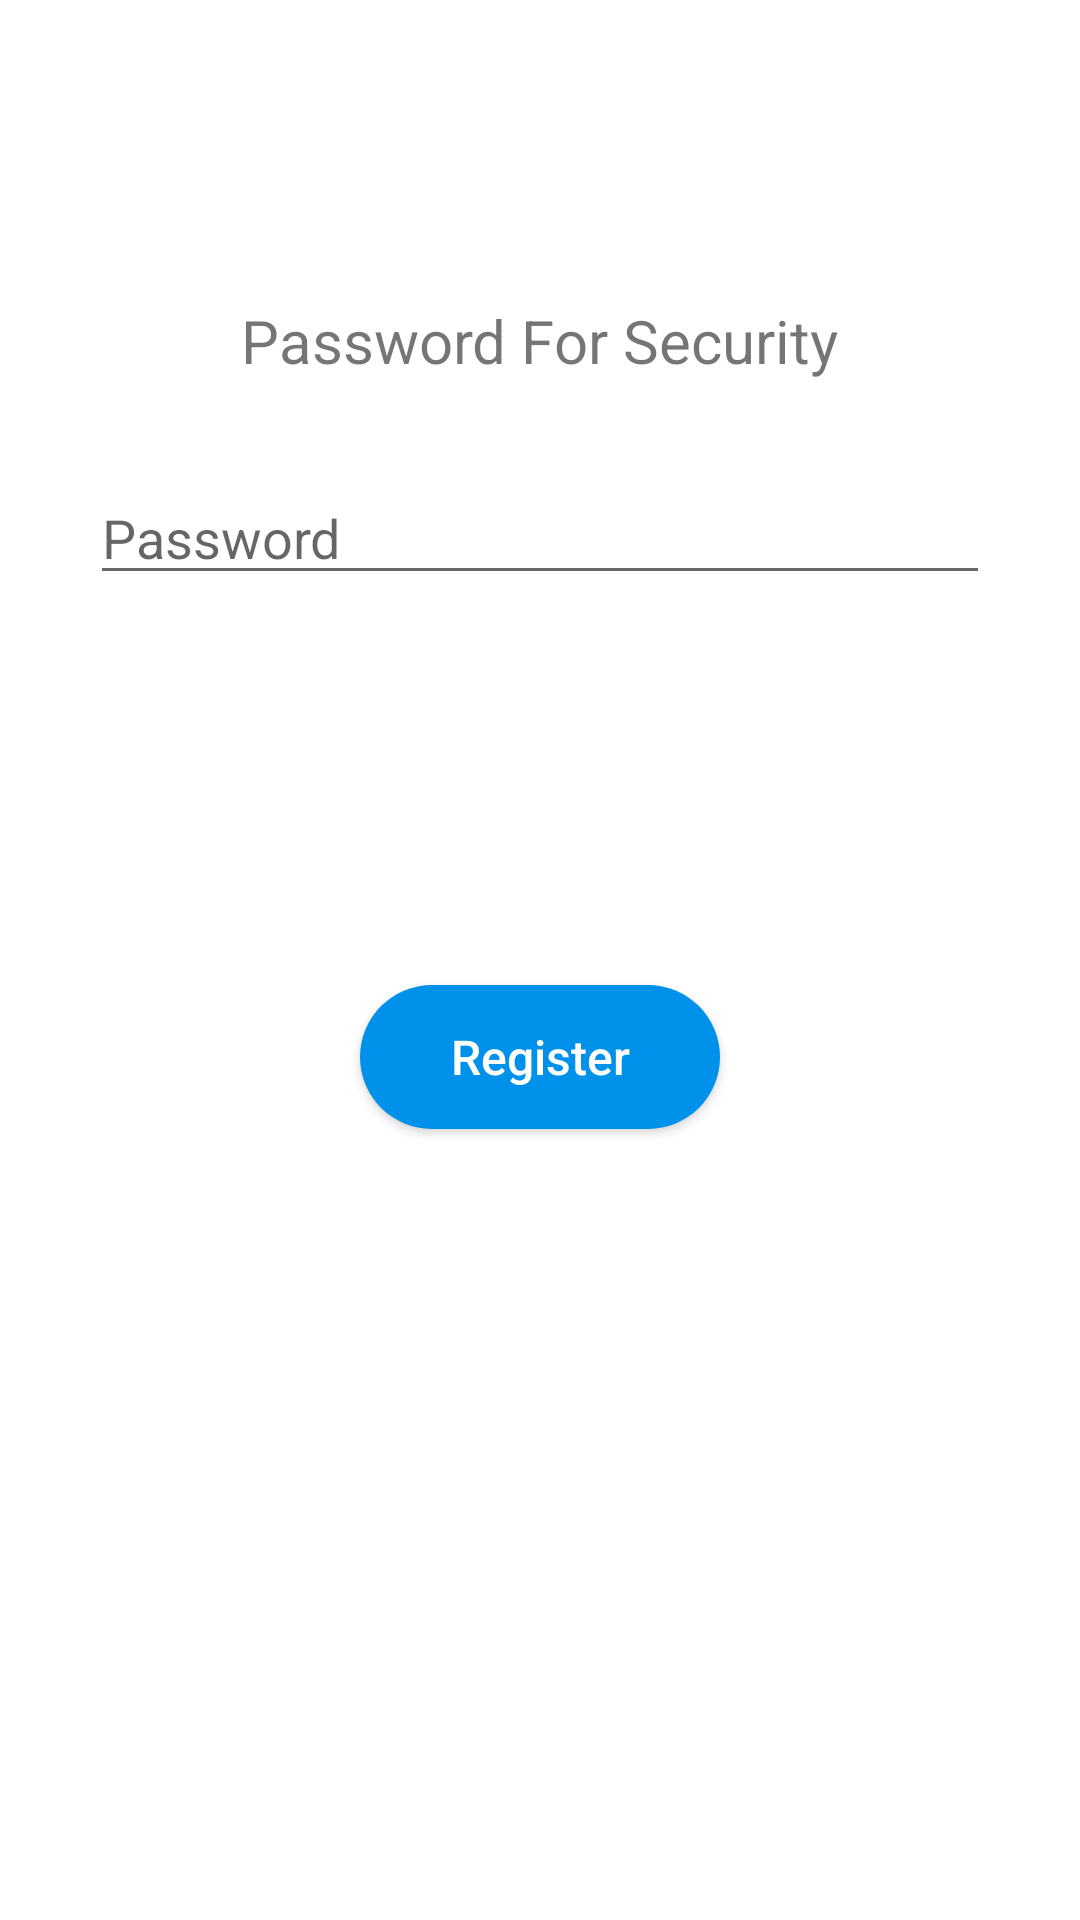

The Android layout XML behind this screen, and the referenced resources:
<!-- AndroidManifest.xml: application theme AppTheme -->
<!-- res/layout/fragment_password.xml -->
<?xml version="1.0" encoding="utf-8"?>
<LinearLayout xmlns:android="http://schemas.android.com/apk/res/android"
    xmlns:tools="http://schemas.android.com/tools"
    android:layout_width="match_parent"
    android:layout_height="match_parent"
    android:orientation="vertical"
    tools:context=".View.PasswordFragment">

<TextView
    android:layout_width="wrap_content"
    android:layout_height="wrap_content"
    android:text="@string/password_for_security"
    android:layout_gravity="center"
    android:layout_marginTop="100dp"
    android:textSize="20sp"/>
<EditText
    android:id="@+id/password"
    android:layout_width="match_parent"
    android:layout_height="wrap_content"
    android:layout_margin="30dp"
    android:hint="@string/password"
    android:inputType="textPassword"
    android:importantForAutofill="no"/>
<Button
    android:id="@+id/register"
    android:layout_width="wrap_content"
    android:layout_height="wrap_content"
    android:background="@drawable/button_style"
    android:text="@string/register"
    android:textSize="16sp"
    android:textColor="@color/white"
    android:textAllCaps="false"
    android:layout_gravity="center"
    android:layout_marginTop="100dp"/>

</LinearLayout>
<!-- resources referenced by this layout -->
<resources>
  <color name="white">#FFFFFF</color>
  <!-- drawable button_style (drawable) -->
  <?xml version="1.0" encoding="utf-8"?>
  <shape xmlns:android="http://schemas.android.com/apk/res/android" android:shape="rectangle" >
      <corners
          android:radius="100dp"
          />
      <gradient
          android:angle="45"
          android:centerX="35%"
          android:centerColor="#0091EA"
          android:startColor="#0091EA"
          android:endColor="#0091EA"
          android:type="linear"
          />
      <padding
          android:left="0dp"
          android:top="0dp"
          android:right="0dp"
          android:bottom="0dp"
          />
      <size
          android:width="120dp"
          android:height="35dp"
          />
      <stroke
          android:width="0dp"
          android:color="#0091EA"
          />
  </shape>
  <string name="password">Password</string>
  <string name="password_for_security">Password For Security</string>
  <string name="register">Register</string>
</resources>
